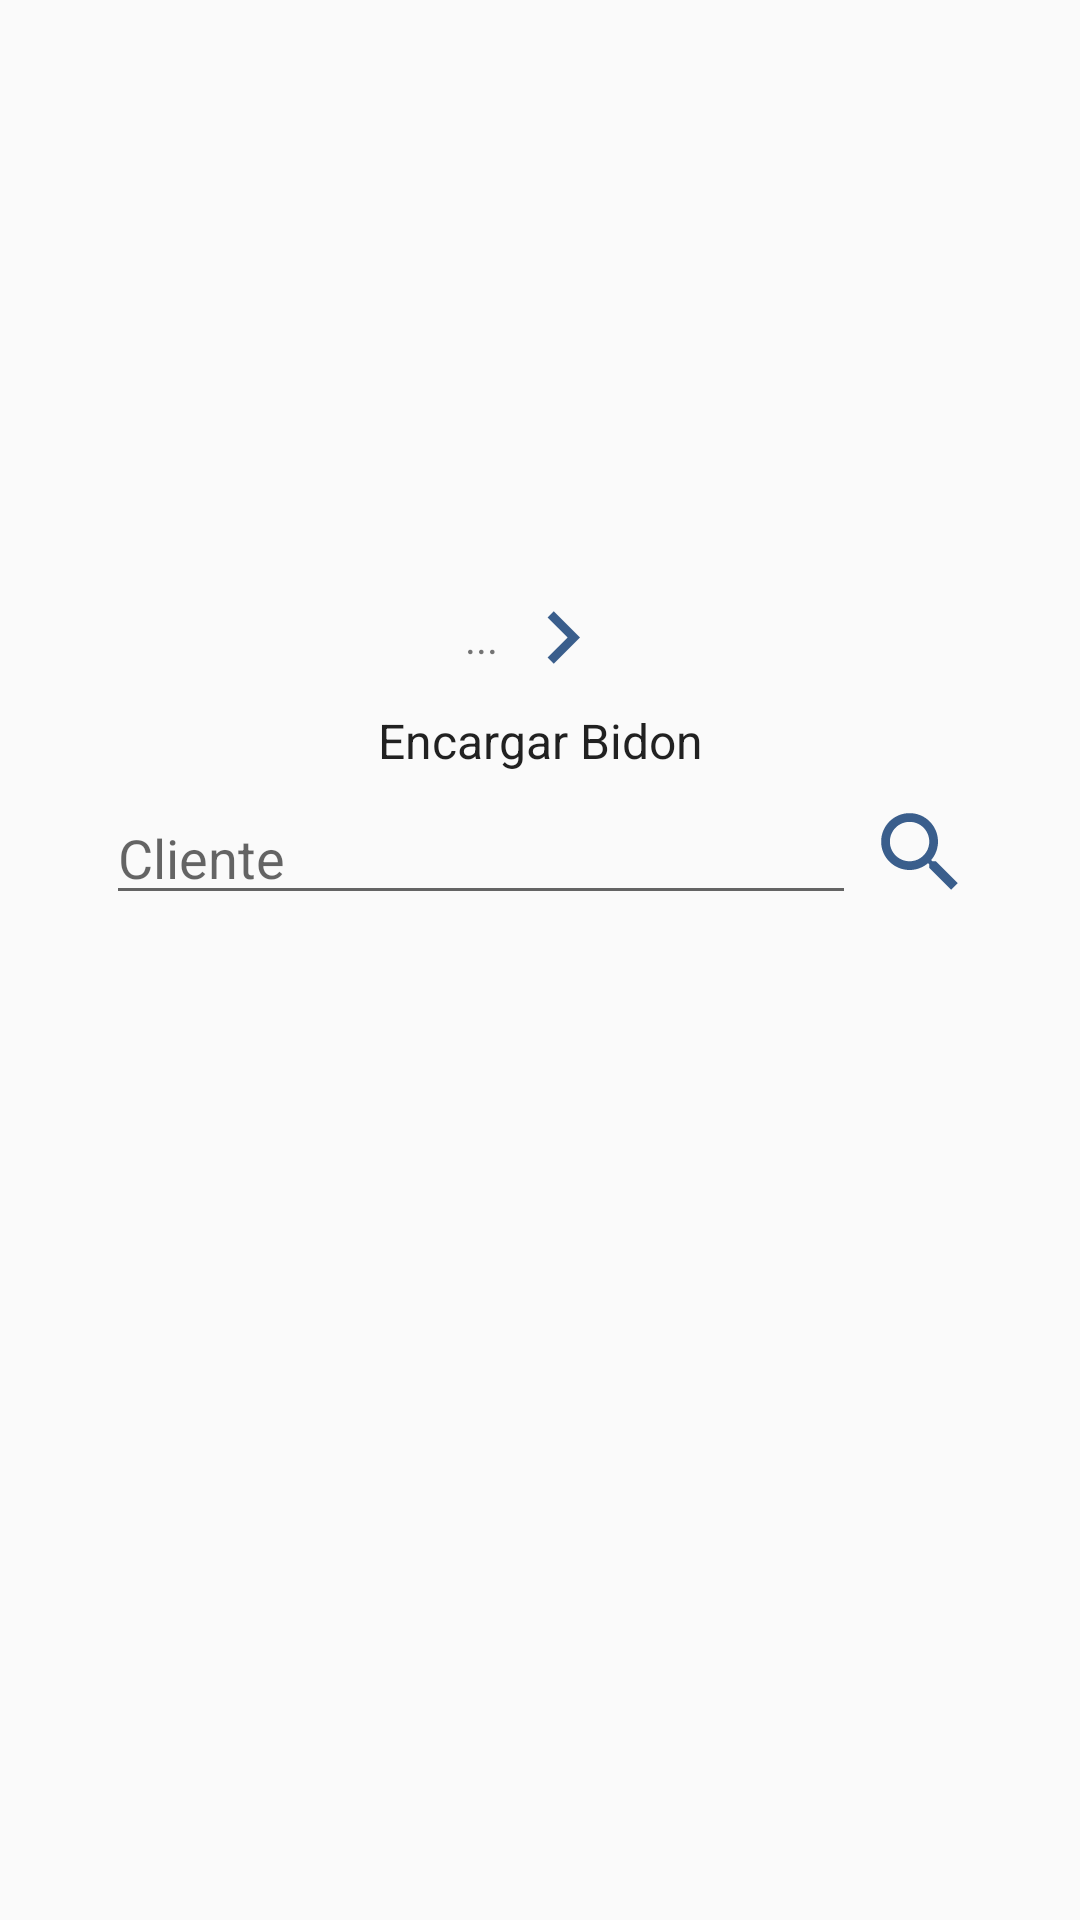

Produce the Android XML layout that renders to this screen, including the resource entries it uses.
<!-- AndroidManifest.xml: application theme AppTheme -->
<!-- res/layout/activity_bidon.xml -->
<?xml version="1.0" encoding="utf-8"?>
<LinearLayout xmlns:android="http://schemas.android.com/apk/res/android"
    android:layout_width="match_parent"
    android:orientation="vertical"
    android:layout_height="match_parent">
    <LinearLayout
        android:layout_width="match_parent"
        android:layout_height="wrap_content"
        style="@style/AppTheme.pading"/>
    <LinearLayout
        style="@style/AppTheme.actividad"
        android:layout_width="match_parent"
        android:layout_height="wrap_content"
        android:orientation="horizontal">
    <TextView
        android:layout_width="wrap_content"
        android:layout_height="wrap_content"
        android:text="..."/>
    <Button
        android:layout_width="35dp"
        android:layout_height="35dp"
        android:background="@drawable/ico_sig"
        android:id="@+id/bt_recbid"/>
    </LinearLayout>
    <TextView
        style="@style/AppTheme.titulos"
        android:layout_width="match_parent"
        android:layout_height="wrap_content"
        android:text="@string/tv_encbid"/>
    <LinearLayout
        style="@style/AppTheme.actividad"
            android:layout_width="match_parent"
            android:layout_height="wrap_content"
            android:orientation="horizontal">

            <EditText
                android:id="@+id/et_nomcli"
                android:layout_width="250dp"
                android:layout_height="wrap_content"
                android:hint="@string/et_cli" />

            <Button
                android:id="@+id/bt_buscli"
                android:layout_width="35dp"
                android:layout_height="35dp"
                android:background="@drawable/ico_search" />
        </LinearLayout>

    <ListView
        android:id="@+id/lv_cli"
        android:layout_width="match_parent"
        android:layout_height="200dp" />

</LinearLayout>
<!-- resources referenced by this layout -->
<resources>
  <!-- drawable ico_search (drawable) -->
  <vector android:height="24dp" android:tint="#3A5E8C"
      android:viewportHeight="24" android:viewportWidth="24"
      android:width="24dp" xmlns:android="http://schemas.android.com/apk/res/android">
      <path android:fillColor="@android:color/white" android:pathData="M15.5,14h-0.79l-0.28,-0.27C15.41,12.59 16,11.11 16,9.5 16,5.91 13.09,3 9.5,3S3,5.91 3,9.5 5.91,16 9.5,16c1.61,0 3.09,-0.59 4.23,-1.57l0.27,0.28v0.79l5,4.99L20.49,19l-4.99,-5zM9.5,14C7.01,14 5,11.99 5,9.5S7.01,5 9.5,5 14,7.01 14,9.5 11.99,14 9.5,14z"/>
  </vector>
  <!-- drawable ico_sig (drawable) -->
  <vector android:height="24dp" android:tint="#3A5E8C"
      android:viewportHeight="24" android:viewportWidth="24"
      android:width="24dp" xmlns:android="http://schemas.android.com/apk/res/android">
      <path android:fillColor="@android:color/white" android:pathData="M10,6L8.59,7.41 13.17,12l-4.58,4.59L10,18l6,-6z"/>
  </vector>
  <string name="et_cli">Cliente</string>
  <string name="tv_encbid">Encargar Bidon</string>
  <style name="AppTheme.actividad">
          <item name="android:gravity">center</item>
      </style>
  <style name="AppTheme.pading">
          <item name="android:paddingTop">60dp</item>
          <item name="android:gravity">center</item>
      </style>
  <style name="AppTheme.titulos">
          <item name="color">@color/colorTitulos</item>
          <item name="android:textSize">16dp</item>
      </style>
  <style name="AppTheme" parent="Theme.AppCompat.Light.DarkActionBar">
          
          <item name="colorPrimary">@color/colorPrimary</item>
          <item name="colorPrimaryDark">@color/colorPrimaryDark</item>
          <item name="colorAccent">@color/colorAccent</item>
          <item name="android:gravity">center</item>
          <item name="android:layout_margin">2dp</item>
      </style>
  <color name="colorTitulos">#F40606</color>
  <color name="colorPrimary">#0C6AEC</color>
  <color name="colorPrimaryDark">#A69595</color>
  <color name="colorAccent">#17C3CE</color>
</resources>
